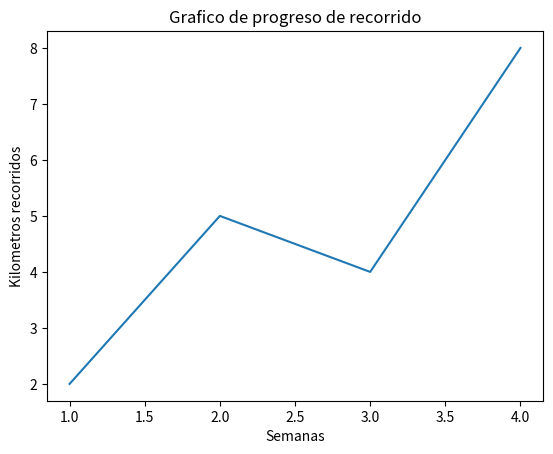

The script that saved this image:
import matplotlib.pyplot as plt

semana = [1, 2, 3, 4]
km_recorridos = [2, 5, 4, 8]

plt.plot(semana, km_recorridos)
plt.title("Grafico de progreso de recorrido")
plt.xlabel("Semanas")
plt.ylabel("Kilometros recorridos")
plt.show()
